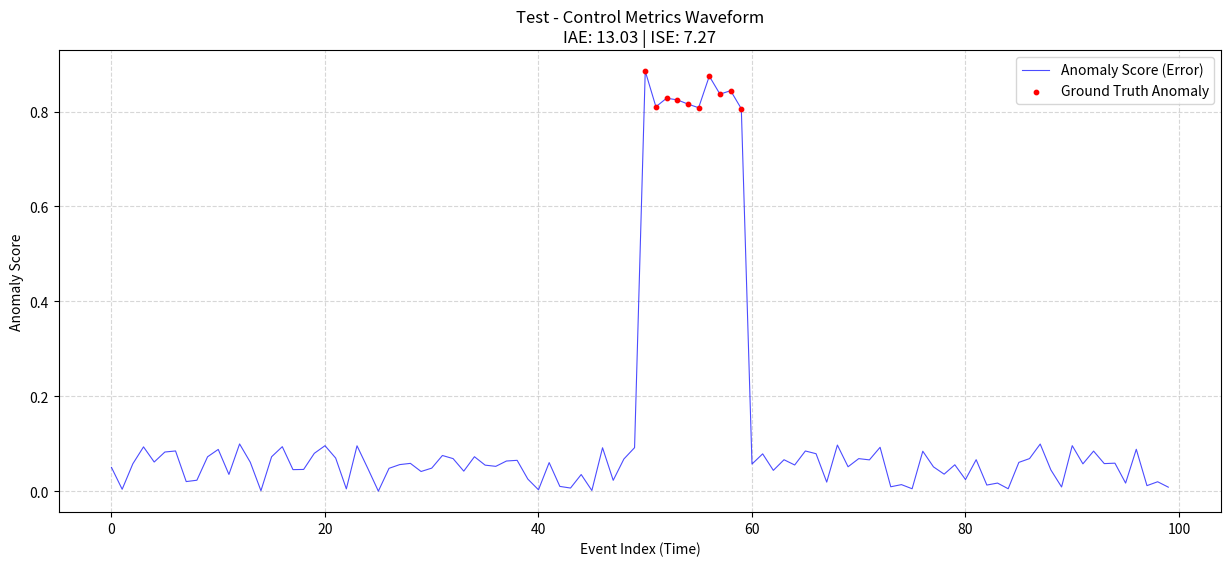

Reproduce this figure in Python.
"""
Control Engineering Metrics for Log Anomaly Detection Evaluation.
Calculates IAE (Integrated Absolute Error), ISE (Integrated Squared Error),
and ITAE (Integrated Time-weighted Absolute Error) for anomaly score sequences.
"""

import numpy as np
import pandas as pd
from typing import Dict, Any, List, Tuple
import matplotlib.pyplot as plt
from pathlib import Path

def calculate_control_metrics(
    y_true: np.ndarray,
    y_scores: np.ndarray,
    experiment_name: str = "experiment",
    output_dir: Path = None
) -> Dict[str, float]:
    """
    Calculate Control Engineering Metrics (IAE, ISE, ITAE) for a sequence of anomaly scores.
    
    Args:
        y_true (np.ndarray): Ground truth labels (0=Normal, 1=Anomaly). 
                             Note: These metrics typically treat 'anomaly' as deviation from 0.
                             However, in this context, we are evaluating the *anomaly score signal* produced by the model.
                             Ideally, for normal data, score should be 0. For anomalies, score > 0.
        y_scores (np.ndarray): Predicted anomaly scores (probabilities or reconstruction errors).
        experiment_name (str): Name for identifying plots/results.
        output_dir (Path): Directory to save waveform plots.
        
    Returns:
        Dict[str, float]: Dictionary containing IAE, ISE, ITAE values.
    """
    
    # Ensure numpy arrays
    y_scores = np.array(y_scores)
    
    # Time steps (assuming uniform sampling)
    t = np.arange(len(y_scores))
    
    # Error signal e(t). 
    # In control theory, e(t) = Setpoint - ProcessValue.
    # Here, 'Setpoint' is Normal (0). ProcessValue is the Anomaly Score.
    # So e(t) = 0 - Score(t) = -Score(t).
    # Since we take Absolute/Squared values, we can just use Score(t) directly as the magnitude of deviation.
    # We assume the model attempts to minimize this score for normal data.
    e_t = y_scores
    
    # IAE: Integrated Absolute Error = sum(|e(t)|) * dt
    # We assume dt=1 (event step)
    iae = np.sum(np.abs(e_t))
    
    # ISE: Integrated Squared Error = sum(e(t)^2) * dt
    ise = np.sum(e_t ** 2)
    
    # ITAE: Integrated Time-weighted Absolute Error = sum(t * |e(t)|) * dt
    itae = np.sum(t * np.abs(e_t))
    
    # Normalization (Optional but helpful for comparing different sequence lengths)
    # If we want "Mean" metrics, we divide by N. 
    # Standard IAE/ISE are integrals (sums), so they grow with time.
    # For fair comparison across different test set sizes, we often state "Average IAE per event".
    # Let's provide both or standard sum. 
    # The user's previous code used Mean. Let's provide Mean versions as primary `iae`, `ise`.
    n = len(y_scores)
    mean_iae = iae / n if n > 0 else 0.0
    mean_ise = ise / n if n > 0 else 0.0
    mean_itae = itae / n if n > 0 else 0.0 # Note: Mean ITAE is less standard but calculable.
    
    metrics = {
        "IAE": iae,
        "ISE": ise,
        "ITAE": itae,
        "Mean_IAE": mean_iae,
        "Mean_ISE": mean_ise,
        "Mean_ITAE": mean_itae
    }
    
    if output_dir:
        output_dir = Path(output_dir)
        output_dir.mkdir(parents=True, exist_ok=True)
        _plot_waveform(t, y_scores, y_true, metrics, experiment_name, output_dir)
        
    return metrics

def _plot_waveform(
    t: np.ndarray,
    scores: np.ndarray,
    labels: np.ndarray,
    metrics: Dict[str, float],
    title_prefix: str,
    output_dir: Path
):
    plt.figure(figsize=(15, 6))
    
    # Plot Anomaly Score (Error Signal)
    plt.plot(t, scores, label='Anomaly Score (Error)', color='blue', linewidth=0.8, alpha=0.7)
    
    # Highlight actual anomalies
    anomaly_indices = np.where(labels == 1)[0]
    if len(anomaly_indices) > 0:
        plt.scatter(anomaly_indices, scores[anomaly_indices], color='red', label='Ground Truth Anomaly', s=10, zorder=5)
        
    plt.title(f"{title_prefix} - Control Metrics Waveform\nIAE: {metrics['IAE']:.2f} | ISE: {metrics['ISE']:.2f}")
    plt.xlabel("Event Index (Time)")
    plt.ylabel("Anomaly Score")
    plt.legend()
    plt.grid(True, linestyle='--', alpha=0.5)
    
    filename = output_dir / f"{title_prefix}_waveform.png"
    plt.savefig(filename)
    plt.close()

if __name__ == "__main__":
    # Test stub
    dummy_scores = np.random.rand(100) * 0.1
    dummy_scores[50:60] += 0.8 # Simulated anomaly
    dummy_labels = np.zeros(100)
    dummy_labels[50:60] = 1
    
    print(calculate_control_metrics(dummy_labels, dummy_scores, "Test", Path(".")))
